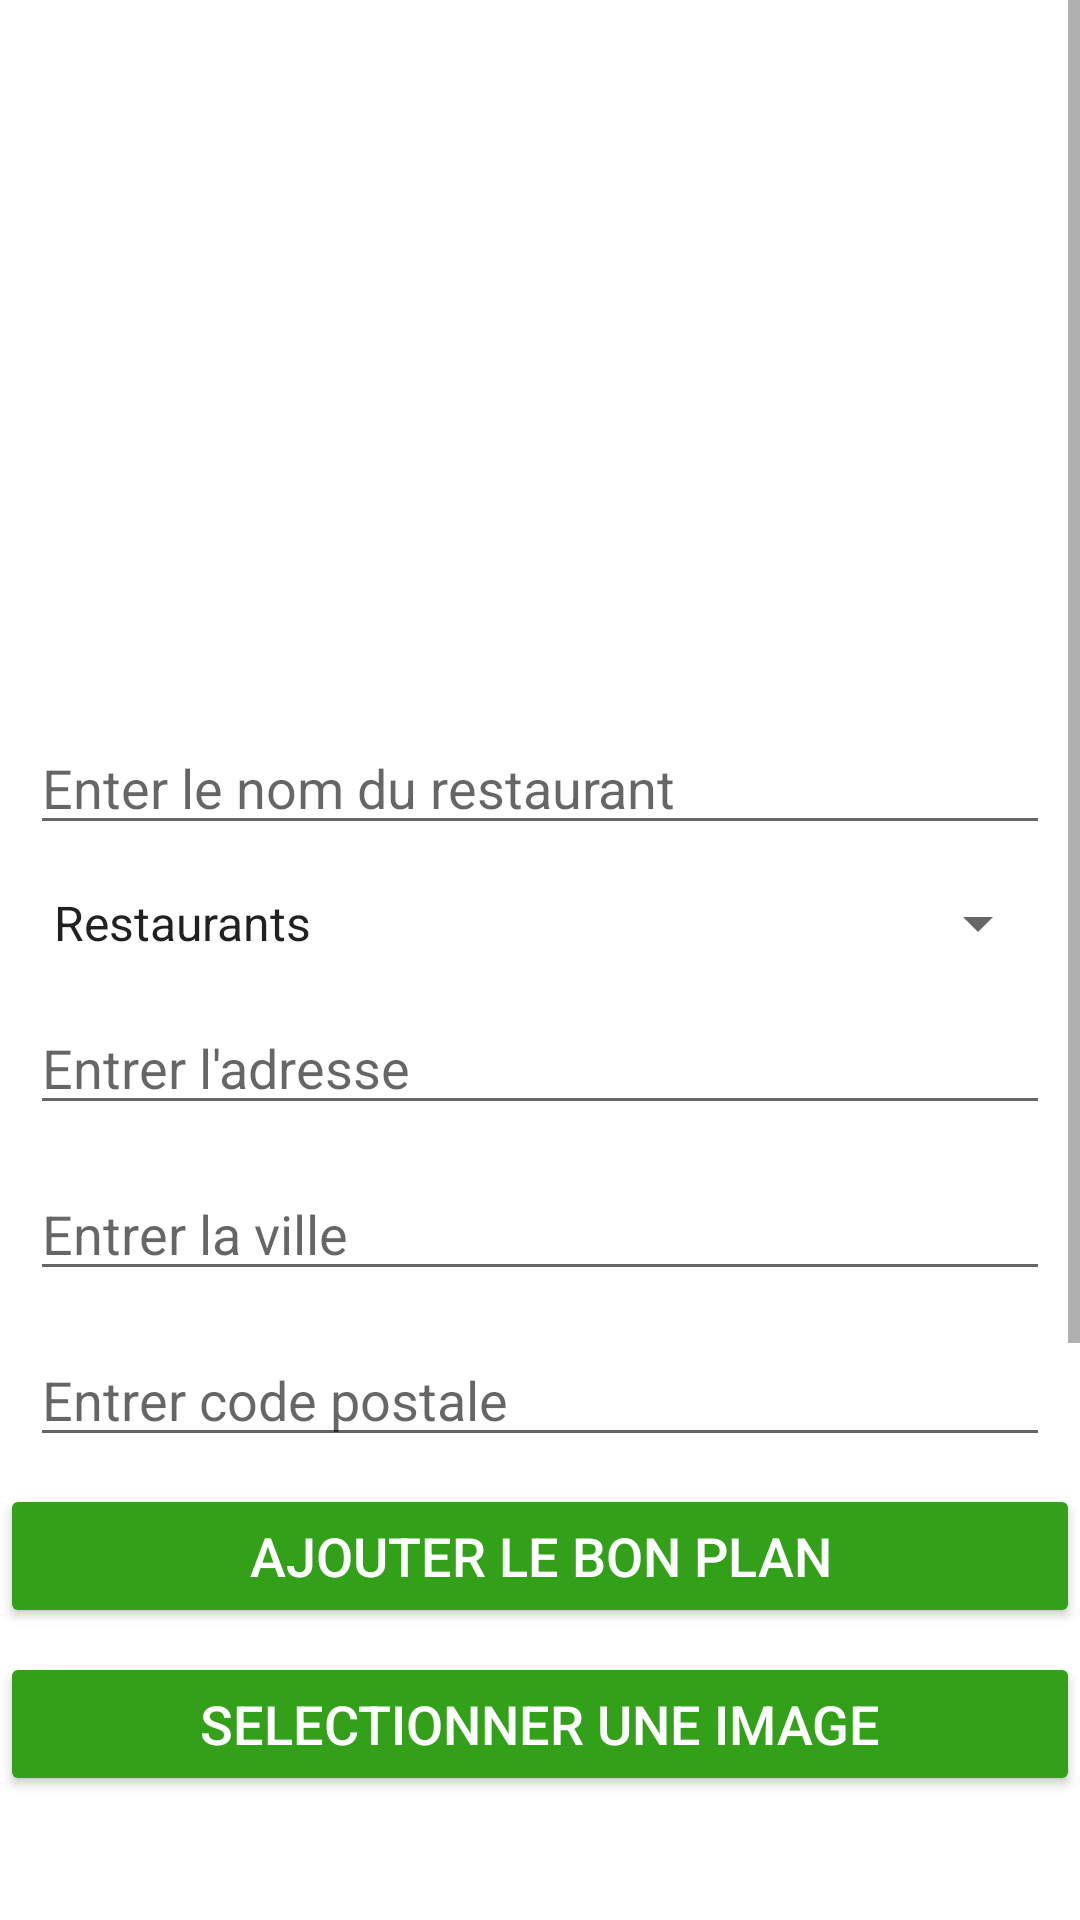

Layout XML and referenced resources for this Android screen:
<!-- AndroidManifest.xml: application theme Theme.TopTip -->
<!-- res/layout/activity_add_place.xml -->
<?xml version="1.0" encoding="utf-8"?>
<ScrollView xmlns:android="http://schemas.android.com/apk/res/android"
    xmlns:app="http://schemas.android.com/apk/res-auto"
    xmlns:tools="http://schemas.android.com/tools"
    android:layout_width="match_parent"
    android:layout_height="match_parent"
    android:background="@drawable/bg"
    tools:context=".activities.AddPlaceActivity">

    <RelativeLayout
        android:layout_width="match_parent"
        android:layout_height="match_parent">

    <TextView
        android:id="@+id/idAddHeader"
        android:layout_width="match_parent"
        android:layout_height="wrap_content"
        android:layout_marginTop="60dp"
        android:gravity="center_horizontal"
        android:padding="5dp"
        android:text="Ajoutez un lieu"
        android:textAlignment="center"
        android:textColor="@color/white"
        android:textSize="30sp" />


    <EditText
        android:id="@+id/nameResto"
        android:layout_width="match_parent"
        android:layout_height="wrap_content"
        android:layout_below="@id/idAddHeader"
        android:layout_marginStart="10dp"
        android:layout_marginTop="130dp"
        android:layout_marginEnd="10dp"
        android:hint="Enter le nom du restaurant"
        android:inputType="text" />


    <Spinner
        android:id="@+id/typeResto"
        android:layout_width="match_parent"
        android:layout_height="wrap_content"
        android:layout_below="@id/nameResto"
        android:layout_marginStart="10dp"
        android:layout_marginTop="14dp"
        android:layout_marginEnd="10dp"
        android:entries="@array/types_bon_plan" />

    <EditText
        android:id="@+id/AdresseResto"
        android:layout_width="match_parent"
        android:layout_height="wrap_content"
        android:layout_below="@id/typeResto"
        android:layout_marginStart="10dp"
        android:layout_marginTop="14dp"
        android:layout_marginEnd="10dp"
        android:hint="Entrer l'adresse"
        android:inputType="textPostalAddress"
        tools:ignore="DuplicateIds" />

    <EditText
        android:id="@+id/VilleResto"
        android:layout_width="match_parent"
        android:layout_height="wrap_content"
        android:layout_below="@id/AdresseResto"
        android:layout_marginStart="10dp"
        android:layout_marginTop="14dp"
        android:layout_marginEnd="10dp"
        android:hint="Entrer la ville"
        android:inputType="textPostalAddress"
        tools:ignore="DuplicateIds" />

    <EditText
        android:id="@+id/CodeP"
        android:layout_width="match_parent"
        android:layout_height="wrap_content"
        android:layout_below="@id/VilleResto"
        android:layout_marginStart="10dp"
        android:layout_marginTop="14dp"
        android:layout_marginEnd="10dp"
        android:hint="Entrer code postale"
        android:inputType="textPostalAddress"
        tools:ignore="DuplicateIds" />


        <Button
            android:id="@+id/BSelectImage"
            android:layout_width="match_parent"
            android:layout_height="wrap_content"
            android:layout_below="@id/BtnAjouterBP"
            android:layout_marginTop="8dp"
            android:backgroundTint="@color/green"
            android:text="SELECTIONNER UNE IMAGE"
            android:textColor="@android:color/white"
            android:textSize="18sp" />

        <ImageView
        android:id="@+id/IVPreviewImage"
        android:layout_width="395dp"
        android:layout_height="183dp"
        android:layout_below="@id/BSelectImage"
        android:layout_marginStart="16dp"
        android:layout_marginTop="133dp"
        android:layout_marginEnd="16dp" />

        <FrameLayout
            android:id="@+id/fragmentCamera"
            android:layout_width="match_parent"
            android:layout_height="wrap_content"
            android:layout_below="@+id/BSelectImage"></FrameLayout>

        <FrameLayout
            android:id="@+id/fragmentStorage"
            android:layout_width="match_parent"
            android:layout_height="wrap_content"
            android:layout_below="@+id/fragmentCamera"></FrameLayout>

    <Button
        android:id="@+id/BtnAjouterBP"
        android:layout_width="match_parent"
        android:layout_height="wrap_content"
        android:layout_below="@id/CodeP"
        android:layout_marginTop="9dp"
        android:backgroundTint="@color/green"
        android:text="AJOUTER LE BON PLAN"
        android:textColor="@android:color/white"
        android:textSize="18sp" />

    </RelativeLayout>
</ScrollView>
<!-- resources referenced by this layout -->
<resources>
  <string-array name="types_bon_plan">
          <item>Restaurants</item>
          <item>Suermarchés</item>
          <item>Fast food</item>
          <item>Boulangeries</item>
          <item>Boucheries</item>
          <item>Epiceries</item>
          <item>Poissoneries</item>
      </string-array>
  <color name="green">#33A01A</color>
  <color name="white">#FFFFFFFF</color>
  <style name="Theme.TopTip" parent="Theme.MaterialComponents.DayNight.DarkActionBar">
          
          <item name="colorPrimary">@color/purple_500</item>
          <item name="colorPrimaryVariant">@color/purple_700</item>
          <item name="colorOnPrimary">@color/white</item>
          
          <item name="colorSecondary">@color/teal_200</item>
          <item name="colorSecondaryVariant">@color/teal_700</item>
          <item name="colorOnSecondary">@color/black</item>
          
          <item name="android:statusBarColor" tools:targetApi="l">?attr/colorPrimaryVariant</item>
          
  
      </style>
  <color name="purple_500">#FF6200EE</color>
  <color name="purple_700">#FF3700B3</color>
  <color name="teal_200">#FF03DAC5</color>
  <color name="teal_700">#FF018786</color>
  <color name="black">#FF000000</color>
</resources>
